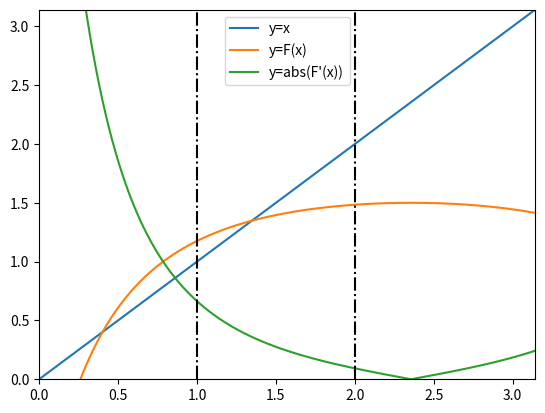

The matplotlib source for this figure:
import numpy as np
import matplotlib.pyplot as plt

N = 100
epsIncr = 1e-6

xL = 1
xR = 2


def F(x): return 1. / (np.cos(x + np.pi / 4) - 1) + 2


def dF(x): return np.sin(x + np.pi / 4) / (np.cos(x + np.pi / 4) - 1) ** 2


# Achtung: die Ableitung konnte damals mit Matlab berechnet werden. In Python sind wir noch nicht so weit.
# Allerdings ist auch die Berechnung der Ableitung von Hand nicht wirklich schwer.

# Aufgabe a)
print('\nFixpunktiteration a)\n')

xPlot = np.arange(0, np.pi + 0.01, 0.01)
plt.figure(1)
plt.plot(xPlot, xPlot, xPlot, F(xPlot), xPlot, np.abs(dF(xPlot)), [xL, xL], [0, np.pi], 'k-.', [xR, xR], [0, np.pi],
         'k-.')
plt.legend(['y=x', 'y=F(x)', "y=abs(F'(x))"])
plt.axis([0, np.pi, 0, np.pi])
plt.show()

# Aufgabe b)
print('\nFixpunktiteration b)\n')

fx = F(np.array([xL, xR]))
fxMin = np.min(fx)
fxMax = np.max(fx)
dfx = dF(np.array([xL, xR]))
lambd = np.max(np.abs(dfx))

print(lambd < 1)
print(fxMin > xL)
print(fxMax < xR)
print("Lipschitz: ")
print(lambd)
# Banach erfüllt, wenn 3 x logisch TRUE

# Aufgabe c)
print('\nFixpunktiteration c)\n')

xj = 1.3376
xj1 = 1.3441
errEst = lambd / (1 - lambd) * (xj1 - xj)
print("Estimation before: ")
print(errEst)

# Verbesserung von lambda (da Graph von dF monoton abnehmend)
xj = 1.3376
xj1 = 1.3441
lambdaEst = dF(xj)
errEst = lambdaEst / (1 - lambdaEst) * (xj1 - xj)
print("Estimation after: ")
print(errEst)

# Aufgabe d)
print('\nFixpunktiteration d)\n')


def fixIt(f, x0, epsIncr, lambd):
    import numpy as np
    k = 0
    notConverged = True
    N = 1000

    x0
    while (notConverged and k < N):
        x1 = f(x0)
        incr = np.abs(x1 - x0)
        error = lambd / (1 - lambd) * incr
        notConverged = error > epsIncr
        k = k + 1
        x0 = x1
    n = k
    return (x1, n)


x0 = 1
[xF, n] = fixIt(F, x0, epsIncr, lambd)
print('xF=%.4E' % xF, '(n=%.4E Iterationen)\n' % n)

# Aufgabe e)
print('\nFixpunktiteration e)\n')


def fA(x): return (x - 1) / (x - 2) - np.cos(x + np.pi / 4)


def fB(x): return F(x)


def fC(x): return x + (2 - 1 / (np.cos(x + np.pi / 4) - 1))


def fD(x): return np.cos(x + np.pi / 4) - 1 / (x - 2) - 1


print("A ist ", np.abs(fA(xF)) < 1e-6)
print("B ist ", np.abs(fB(xF)) < 1e-6)
print("C ist ", np.abs(fC(xF)) < 1e-6)
print("D ist ", np.abs(fD(xF)) < 1e-6)
# d.h. korrekt ist A) und D)
